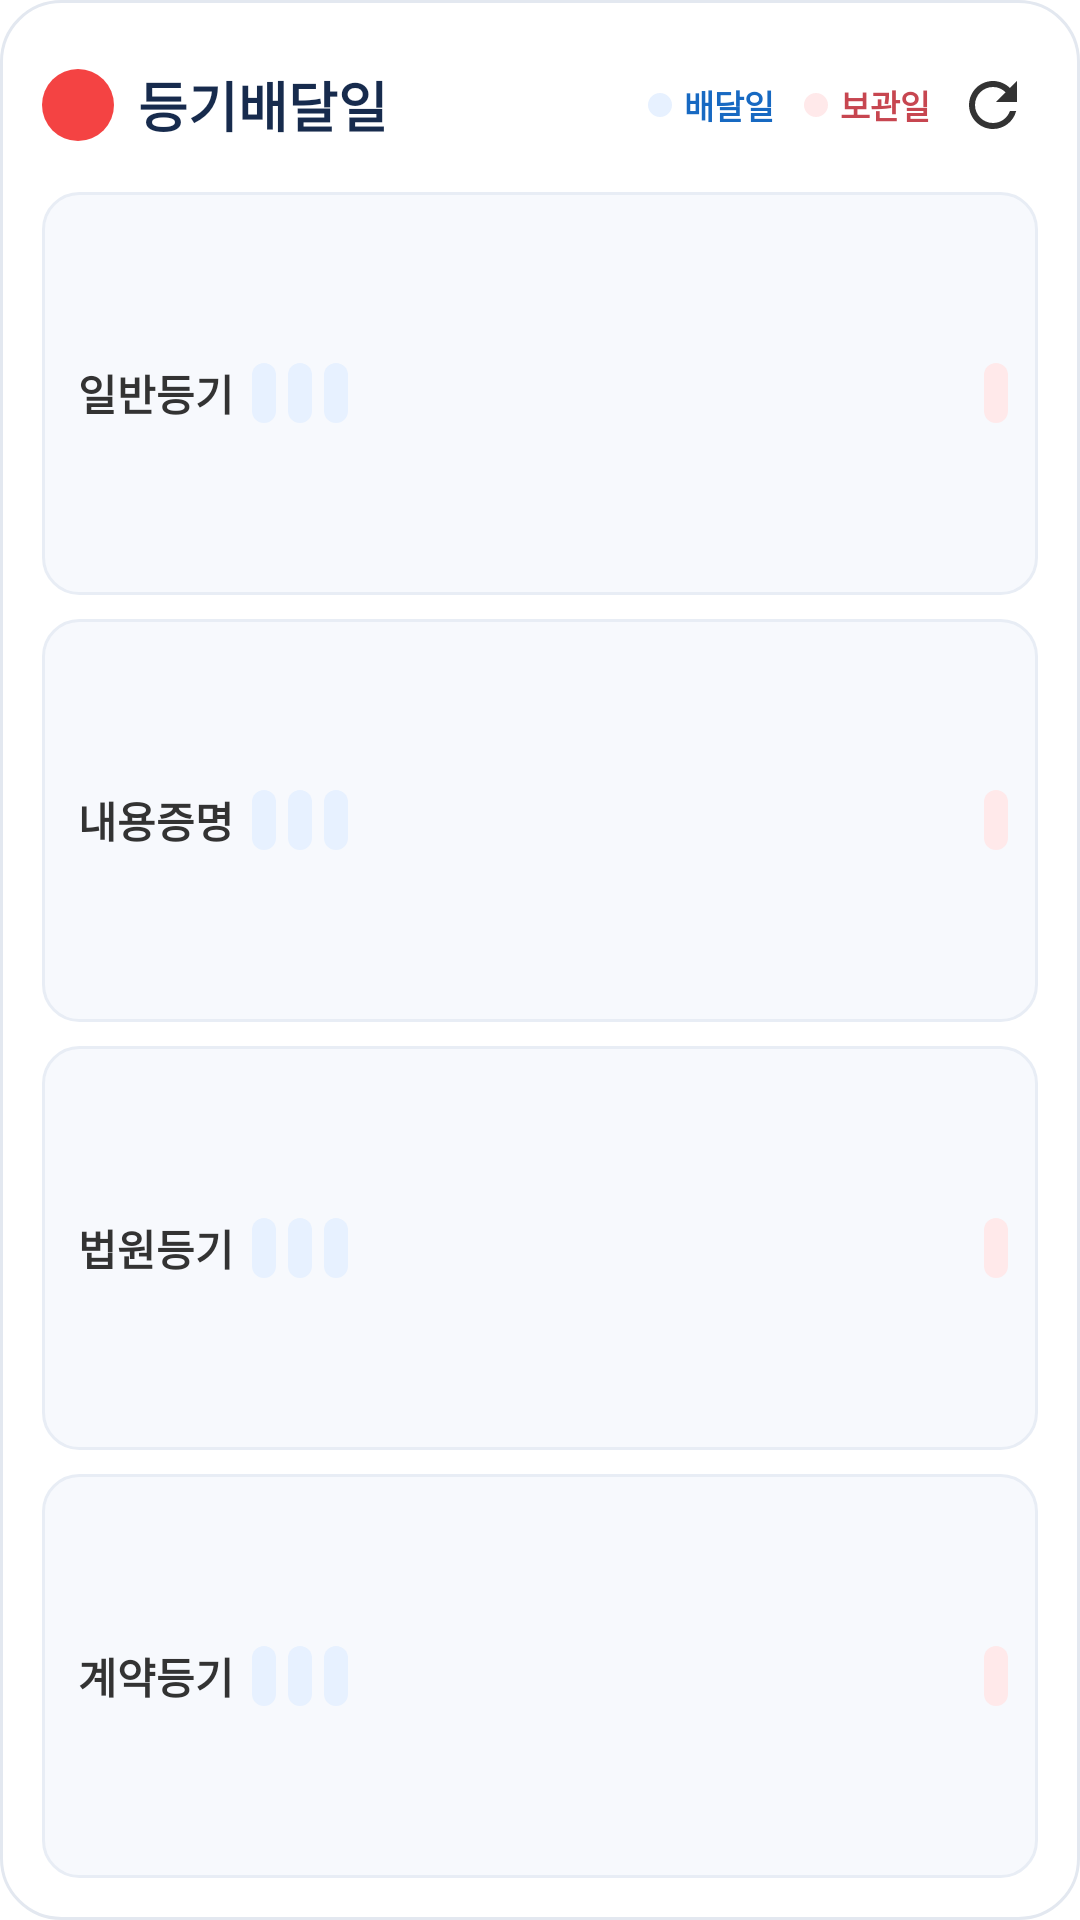

Layout XML and referenced resources for this Android screen:
<!-- AndroidManifest.xml: application theme Theme.BusinessDayCalculator -->
<!-- res/layout/widget_large.xml -->
<?xml version="1.0" encoding="utf-8"?>
<FrameLayout xmlns:android="http://schemas.android.com/apk/res/android"
    android:id="@+id/widget_root"
    android:layout_width="match_parent"
    android:layout_height="match_parent">
    <ImageView android:id="@+id/widget_bg_view" android:layout_width="match_parent" android:layout_height="match_parent" android:src="@drawable/widget_bg" android:scaleType="fitXY" />
    <LinearLayout android:layout_width="match_parent" android:layout_height="match_parent" android:orientation="vertical" android:padding="14dp">
        <RelativeLayout android:layout_width="match_parent" android:layout_height="42dp" android:layout_marginBottom="8dp">
            <ImageView android:id="@+id/headerIcon" android:layout_width="24dp" android:layout_height="24dp" android:layout_centerVertical="true" android:background="@drawable/widget_header_icon_bg" android:contentDescription="우편 일정" android:padding="4dp" android:src="@drawable/ic_widget_mail_blue" />
            <TextView android:id="@+id/tvWidgetTitle" android:layout_width="wrap_content" android:layout_height="match_parent" android:layout_marginStart="8dp" android:layout_toEndOf="@id/headerIcon" android:gravity="center_vertical" android:text="등기배달일" android:textColor="@color/widget_header_text" android:textSize="18sp" android:textStyle="bold" />
            <ImageButton android:id="@+id/btnWidgetRefresh" android:layout_width="30dp" android:layout_height="30dp" android:layout_alignParentEnd="true" android:layout_centerVertical="true" android:background="@android:color/transparent" android:contentDescription="새로고침" android:padding="3dp" android:src="@drawable/ic_refresh" />
            <LinearLayout android:layout_width="wrap_content" android:layout_height="match_parent" android:layout_toStartOf="@id/btnWidgetRefresh" android:layout_alignParentEnd="true" android:layout_marginEnd="36dp" android:gravity="center_vertical" android:orientation="horizontal">
                <TextView android:layout_width="8dp" android:layout_height="8dp" android:layout_marginEnd="4dp" android:background="@drawable/widget_chip_delivery" />
                <TextView android:id="@+id/tvLegendDelivery" android:layout_width="wrap_content" android:layout_height="wrap_content" android:text="배달일" android:textColor="@color/widget_delivery_text" android:textSize="11sp" android:textStyle="bold" />
                <TextView android:layout_width="10dp" android:layout_height="1dp" />
                <TextView android:layout_width="8dp" android:layout_height="8dp" android:layout_marginEnd="4dp" android:background="@drawable/widget_chip_storage" />
                <TextView android:id="@+id/tvLegendStorage" android:layout_width="wrap_content" android:layout_height="wrap_content" android:text="보관일" android:textColor="@color/widget_storage_text" android:textSize="11sp" android:textStyle="bold" />
            </LinearLayout>
        </RelativeLayout>

        <LinearLayout android:id="@+id/rowNormal" android:layout_width="match_parent" android:layout_height="0dp" android:layout_weight="1" android:layout_marginBottom="8dp" android:background="@drawable/widget_schedule_row" android:gravity="center_vertical" android:orientation="horizontal" android:paddingStart="12dp" android:paddingEnd="10dp">
            <TextView android:id="@+id/tvTitleNormal" android:layout_width="56dp" android:layout_height="32dp" android:gravity="center_vertical" android:includeFontPadding="false" android:text="일반등기" android:textColor="@color/text_main" android:textSize="14sp" android:textStyle="bold" />
            <LinearLayout android:layout_width="0dp" android:layout_height="wrap_content" android:layout_weight="1" android:layout_marginStart="2dp" android:layout_marginEnd="2dp" android:gravity="center_vertical" android:orientation="horizontal"><TextView android:id="@+id/chipNormalDel1" style="@style/WidgetDeliveryChip" /><TextView android:id="@+id/dashNormalDel1" style="@style/WidgetDateGap" android:text="" /><TextView android:id="@+id/chipNormalDel2" style="@style/WidgetDeliveryChip" /><TextView android:id="@+id/dashNormalDel2" style="@style/WidgetDateGap" android:text="" /><TextView android:id="@+id/chipNormalDel3" style="@style/WidgetDeliveryChip" /></LinearLayout>
            <TextView android:id="@+id/colonNormal" style="@style/WidgetVerticalDivider" android:text="│" /><TextView android:id="@+id/chipNormalSto" style="@style/WidgetStorageChip" />
        </LinearLayout>
        <LinearLayout android:id="@+id/rowCert" android:layout_width="match_parent" android:layout_height="0dp" android:layout_weight="1" android:layout_marginBottom="8dp" android:background="@drawable/widget_schedule_row" android:gravity="center_vertical" android:orientation="horizontal" android:paddingStart="12dp" android:paddingEnd="10dp">
            <TextView android:id="@+id/tvTitleCert" android:layout_width="56dp" android:layout_height="32dp" android:gravity="center_vertical" android:includeFontPadding="false" android:text="내용증명" android:textColor="@color/text_main" android:textSize="14sp" android:textStyle="bold" />
            <LinearLayout android:layout_width="0dp" android:layout_height="wrap_content" android:layout_weight="1" android:layout_marginStart="2dp" android:layout_marginEnd="2dp" android:gravity="center_vertical" android:orientation="horizontal"><TextView android:id="@+id/chipCertDel1" style="@style/WidgetDeliveryChip" /><TextView android:id="@+id/dashCertDel1" style="@style/WidgetDateGap" android:text="" /><TextView android:id="@+id/chipCertDel2" style="@style/WidgetDeliveryChip" /><TextView android:id="@+id/dashCertDel2" style="@style/WidgetDateGap" android:text="" /><TextView android:id="@+id/chipCertDel3" style="@style/WidgetDeliveryChip" /></LinearLayout>
            <TextView android:id="@+id/colonCert" style="@style/WidgetVerticalDivider" android:text="│" /><TextView android:id="@+id/chipCertSto" style="@style/WidgetStorageChip" />
        </LinearLayout>
        <LinearLayout android:id="@+id/rowCourt" android:layout_width="match_parent" android:layout_height="0dp" android:layout_weight="1" android:layout_marginBottom="8dp" android:background="@drawable/widget_schedule_row" android:gravity="center_vertical" android:orientation="horizontal" android:paddingStart="12dp" android:paddingEnd="10dp">
            <TextView android:id="@+id/tvTitleCourt" android:layout_width="56dp" android:layout_height="32dp" android:gravity="center_vertical" android:includeFontPadding="false" android:text="법원등기" android:textColor="@color/text_main" android:textSize="14sp" android:textStyle="bold" />
            <LinearLayout android:layout_width="0dp" android:layout_height="wrap_content" android:layout_weight="1" android:layout_marginStart="2dp" android:layout_marginEnd="2dp" android:gravity="center_vertical" android:orientation="horizontal"><TextView android:id="@+id/chipCourtDel1" style="@style/WidgetDeliveryChip" /><TextView android:id="@+id/dashCourtDel1" style="@style/WidgetDateGap" android:text="" /><TextView android:id="@+id/chipCourtDel2" style="@style/WidgetDeliveryChip" /><TextView android:id="@+id/dashCourtDel2" style="@style/WidgetDateGap" android:text="" /><TextView android:id="@+id/chipCourtDel3" style="@style/WidgetDeliveryChip" /></LinearLayout>
            <TextView android:id="@+id/colonCourt" style="@style/WidgetVerticalDivider" android:text="│" /><TextView android:id="@+id/chipCourtSto" style="@style/WidgetStorageChip" />
        </LinearLayout>
        <LinearLayout android:id="@+id/rowContract" android:layout_width="match_parent" android:layout_height="0dp" android:layout_weight="1" android:background="@drawable/widget_schedule_row" android:gravity="center_vertical" android:orientation="horizontal" android:paddingStart="12dp" android:paddingEnd="10dp">
            <TextView android:id="@+id/tvTitleContract" android:layout_width="56dp" android:layout_height="32dp" android:gravity="center_vertical" android:includeFontPadding="false" android:text="계약등기" android:textColor="@color/text_main" android:textSize="14sp" android:textStyle="bold" />
            <LinearLayout android:layout_width="0dp" android:layout_height="wrap_content" android:layout_weight="1" android:layout_marginStart="2dp" android:layout_marginEnd="2dp" android:gravity="center_vertical" android:orientation="horizontal"><TextView android:id="@+id/chipContractDel1" style="@style/WidgetDeliveryChip" /><TextView android:id="@+id/dashContractDel1" style="@style/WidgetDateGap" android:text="" /><TextView android:id="@+id/chipContractDel2" style="@style/WidgetDeliveryChip" /><TextView android:id="@+id/dashContractDel2" style="@style/WidgetDateGap" android:text="" /><TextView android:id="@+id/chipContractDel3" style="@style/WidgetDeliveryChip" /></LinearLayout>
            <TextView android:id="@+id/colonContract" style="@style/WidgetVerticalDivider" android:text="│" /><TextView android:id="@+id/chipContractSto" style="@style/WidgetStorageChip" />
        </LinearLayout>
    </LinearLayout>
</FrameLayout>
<!-- resources referenced by this layout -->
<resources>
  <color name="text_main">#333333</color>
  <color name="widget_delivery_text">#1769C2</color>
  <color name="widget_header_text">#172B4D</color>
  <color name="widget_storage_text">#C74650</color>
  <!-- drawable widget_bg (drawable) -->
  <?xml version="1.0" encoding="utf-8"?>
  <shape xmlns:android="http://schemas.android.com/apk/res/android"
      android:shape="rectangle">
      <solid android:color="@color/widget_background" />
      <corners android:radius="20dp" />
      <stroke android:width="1dp" android:color="#E3E8F0" />
  </shape>
  <!-- drawable widget_chip_delivery (drawable) -->
  <?xml version="1.0" encoding="utf-8"?>
  <shape xmlns:android="http://schemas.android.com/apk/res/android" android:shape="rectangle">
      <solid android:color="@color/widget_delivery_bg" />
      <corners android:radius="14dp" />
  </shape>
  <!-- drawable widget_chip_storage (drawable) -->
  <?xml version="1.0" encoding="utf-8"?>
  <shape xmlns:android="http://schemas.android.com/apk/res/android" android:shape="rectangle">
      <solid android:color="@color/widget_storage_bg" />
      <corners android:radius="14dp" />
  </shape>
  <!-- drawable widget_header_icon_bg (drawable) -->
  <?xml version="1.0" encoding="utf-8"?>
  <shape xmlns:android="http://schemas.android.com/apk/res/android" android:shape="oval">
      <solid android:color="#F44343" />
  </shape>
  <!-- drawable widget_schedule_row (drawable) -->
  <?xml version="1.0" encoding="utf-8"?>
  <shape xmlns:android="http://schemas.android.com/apk/res/android" android:shape="rectangle">
      <solid android:color="@color/widget_row_bg" />
      <corners android:radius="12dp" />
      <stroke android:width="1dp" android:color="@color/widget_row_border" />
  </shape>
  <style name="WidgetDateGap">
          <item name="android:layout_width">wrap_content</item>
          <item name="android:layout_height">wrap_content</item>
          <item name="android:paddingStart">2dp</item>
          <item name="android:paddingEnd">2dp</item>
          <item name="android:textColor">@color/widget_separator</item>
          <item name="android:textSize">11sp</item>
      </style>
  <style name="WidgetStorageChip" parent="WidgetDeliveryChip">
          <item name="android:background">@drawable/widget_chip_storage</item>
          <item name="android:textColor">@color/widget_storage_text</item>
      </style>
  <style name="WidgetVerticalDivider" parent="WidgetDateGap">
          <item name="android:layout_width">0dp</item>
          <item name="android:paddingStart">0dp</item>
          <item name="android:paddingEnd">0dp</item>
          <item name="android:textSize">0sp</item>
      </style>
  <style name="Theme.BusinessDayCalculator" parent="Base.Theme.BusinessDayCalculator" />
  <color name="widget_background">#FFFFFF</color>
  <color name="widget_delivery_bg">#E7F1FF</color>
  <color name="widget_storage_bg">#FFE9EA</color>
  <color name="widget_row_bg">#F7F9FD</color>
  <color name="widget_row_border">#E8EDF5</color>
  <color name="widget_separator">#D5DDE9</color>
  <style name="Base.Theme.BusinessDayCalculator" parent="Theme.MaterialComponents.DayNight.NoActionBar">
          
          <item name="colorPrimary">@color/primary</item>
          <item name="colorPrimaryVariant">@color/primary_variant</item>
          <item name="colorOnPrimary">@color/white</item>
          <item name="colorSecondary">@color/secondary</item>
      </style>
  <color name="primary">#C8102E</color>
  <color name="primary_variant">#A00C24</color>
  <color name="white">#FFFFFFFF</color>
  <color name="secondary">#FFEBEE</color>
</resources>
